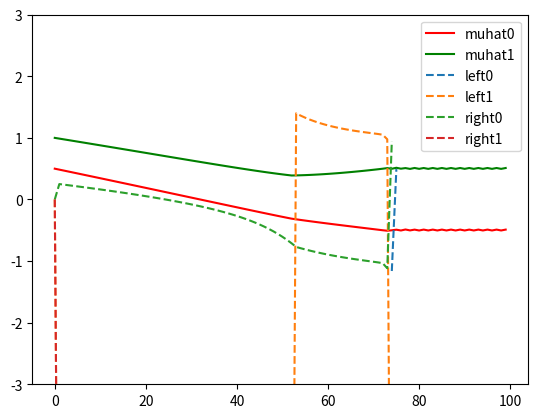

Python code for this plot:
"""
main.py

Encodes the toy example models used for training in the mixture GAN
"""
from scipy.stats import norm
import scipy.optimize as optimize
import numpy as np
import matplotlib.pyplot as plt

def init_list(init_value, T):
    arr = [None] * T
    print(arr)
    arr[0] = init_value
    return arr


def discriminator_expectation(alpha, mu, l, r):
    discriminator_exp = 0
    for a,m in zip(alpha,mu):
        for rr in r:
            discriminator_exp+= a * norm.cdf(rr, m)
        for ll in l:
            discriminator_exp-= a * norm.cdf(ll, m)
    return discriminator_exp


def loss(alpha_star, alpha, mu_star, mu, l, r):
    """ Calculate loss function value
    L(mu, l, r) = E_{x~G*} [D(x)] + E_{x~G} [1 - D(x)] 
                            ^real            ^fake
    """
    d_real = discriminator_expectation(alpha, mu_star, l, r)
    d_fake = 1 - discriminator_expectation(alpha, mu, l, r)
    return d_real + d_fake


def F(alpha_star, alpha, mu_star, mu):
    """ function to return f(x) representing loss function values """
    def f(x):
        return (alpha_star[0] * norm.pdf(x, mu_star[0]) + 
                alpha_star[1] * norm.pdf(x, mu_star[1]) - 
                alpha[0] * norm.pdf(x, mu[0]) - 
                alpha[1] * norm.pdf(x, mu[1]))
    return f


def find_zeros(f, mu_star, mu):
    """ Finds the at most 3 zeros located in between each mean.
    Returns a list of the zeros, and which side is positive.
    If diff is positive then this root is the left end of a positive interval

    Returns zeros in sorted order

    TODO: Check that these intervals are actually the right ones to check. I.e.
    This currently assumes that the three zeros lie with at most within each mean.

    """
    intervals = np.sort(np.array(mu_star + mu)) # Sorted list concatenation
    # For numerical stability widen the range
    intervals[0] -= 1
    intervals[-1] += 1
    fun_interval_sign = np.sign(f(intervals))
    diffs = np.sign(np.diff(fun_interval_sign))  # Zero if same sign, +/-2 if different
    zeros = []
    types = []
    for i, diff in enumerate(diffs):
        if diff == 0:
            continue
        root = optimize.brentq(f, intervals[i], intervals[i+1])
        zeros.append(root)
        types.append('L' if diff > 0 else 'R')
    if len(zeros) == 0: # This should be impossible.
        print('No Zeros??? Something went terribly wrong... Printing helpful debug info')
        print('intervals', intervals)
        print('f(intervals)', f(intervals))
        print('mus', mu_star, mu)
        print('fun_interval_sign', fun_interval_sign)
    return zeros, types


def opt_d_grad(alpha_star, alpha, mu_star, mu):
    """ Calculate argmax_{l,r} Loss
    
[redacted]
    Maximizing G_star - G_t, thus intervals where G* > G^t

    There are 4! / (2*2) = 6 distinct mean orders
    """
    l = [None, None]
    r = [None, None]
    mu_all = np.concatenate([mu_star, mu])
    mo = np.argsort(mu_all)
    f = F(alpha_star, alpha, mu_star, mu)
    zeros, types = find_zeros(f, mu_star, mu)
    if len(zeros) == 0:
        plot_F(alpha_star, alpha, mu_star, mu)
        raise Exception('No zeros detected this should be analytically impossible')
    default = -10  # default does not affect training, only plotting.
    if len(zeros) == 1:
        if types[0] == 'R':             # + -
            l = [-np.inf, default]
            r = [zeros[0], default]
        else:                           # - +
            l = [zeros[0], default]
            r = [np.inf, default]

    if len(zeros) == 2:
        if types[0] == 'R':             # + - +
            l = [-np.inf, zeros[1]]
            r = [zeros[0], np.inf]
        else:                           # - + -
            l = [zeros[0], default]
            r = [zeros[1], default]

    if len(zeros) == 3:
        if types[0] == 'R':             # + - + -
            l = [-np.inf, zeros[1]]
            r = [zeros[0], zeros[2]]
        else:                           # - + - +
            l = [zeros[0], zeros[2]]
            r = [zeros[1], np.inf]
    return l, r
def mu_grad(alpha, mu, l, r):
    """ Computes the derivatives of mu like C.1 but improved.
    """
    mu_grads = []
    for m in mu:
        v = 0
        s = 1 / np.sqrt(2 * np.pi) 
        for ll, rr in zip(l,r):
            v += norm.pdf(m, rr) - norm.pdf(m, ll)
        mu_grads.append(s*v)
    print('Mu Grad', np.array(mu_grads))
    return np.array(mu_grads)

def train(alpha_star, mu_star, 
          alpha_zero, mu_zero, l_zero, r_zero, 
          step_size, T, 
          optimal_discriminator,
          train_alpha,
         ):
    assert mu_star[0] < mu_star[1]
    assert mu_zero[0] < mu_zero[1]

    # Initialize Time dependent variables
    alpha_hats = init_list(alpha_zero, T)
    mu_hats = init_list(mu_zero, T)
    l_hats = init_list(l_zero, T)
    r_hats = init_list(r_zero, T)
    for t in range(T-1):
        if train_alpha:
            print('ERROR: Train alpha not yet implemented')
        alpha_hats[t+1] = alpha_hats[t]

        if not optimal_discriminator:
            print('ERROR: non optimal discriminator not yet implemented')
        l_hats[t+1], r_hats[t+1] = opt_d_grad(alpha_star, alpha_hats[t+1], mu_star, mu_hats[t])
        print('(l,r)', l_hats[t+1], r_hats[t+1])
        mu_hats[t+1] = mu_hats[t] - step_size * mu_grad(alpha_hats[t+1], mu_hats[t], l_hats[t+1], r_hats[t+1])
        print('Mu Hat', mu_hats[t+1])

        # Assert mu_0 < mu_1
        mu_hats[t+1] = sorted(mu_hats[t+1])
    plot_training(alpha_star, mu_star, alpha_hats, mu_hats, l_hats, r_hats, T)


def plot_training(alpha_star, mu_star, alpha_hats, 
                  mu_hats, l_hats, r_hats, T,
                  plot_intervals = True):
    """ Plot time series describing training behavior.
    """
    fix, ax = plt.subplots(1,1)
    print(np.array(mu_hats).shape)
    mu_hats = np.array(mu_hats)
    l_hats = np.array(l_hats)
    r_hats = np.array(r_hats)
    x = np.arange(T)
    #ax.plot(x, np.repeat(mu_star[0], T), '-')
    #ax.plot(x, np.repeat(mu_star[1], T), '-')
    ax.plot(x, mu_hats[:,0], 'r', label = 'muhat0')
    ax.plot(x, mu_hats[:,1], 'g', label = 'muhat1')
    if plot_intervals:
        ax.plot(x, l_hats[:,0], '--', label = 'left0')
        ax.plot(x, l_hats[:,1], '--', label = 'left1')

        ax.plot(x, r_hats[:,0], '--', label = 'right0')
        ax.plot(x, r_hats[:,1], '--', label = 'right1')
    ax.legend()
    ax.set_ylim((-3,3))
    plt.show()


def plot_F(alpha_star, alpha, mu_star, mu):
    """ Plot the TV distance as defined as G* - G_hat"""
    fix, ax = plt.subplots(1,1)
    x = np.linspace(-2, 2, 1000)
    f = F(alpha_star, alpha, mu_star, mu)
    #zeros = find_zeros(f, mu_star, mu)
    #print(zeros)
    #ax.plot(x, F(alpha_star, [0,0], mu_star, mu)(x), label = 'G_star')
    #ax.plot(x, F([0,0], alpha, mu_star, mu)(x), label = 'G_hat')
    ax.plot(x, F(alpha_star, alpha, mu_star, mu)(x), label = 'F')
    ax.legend(loc='best')
    plt.show()


if __name__ == '__main__':
    alpha_star = [0.5, 0.5]
    alpha_zero = [0.5, 0.5]
    mu_star = [-0.5, 0.5]
    mu_zero = [0.5,1]
    l_zero = [0,0]
    r_zero = [0,0]
    step_size = 0.1
    T = 100
    optimal_discriminator = True
    train_alpha = False
    train(alpha_star, mu_star, alpha_zero, 
          mu_zero, l_zero, r_zero, step_size, 
          T, optimal_discriminator, train_alpha)


